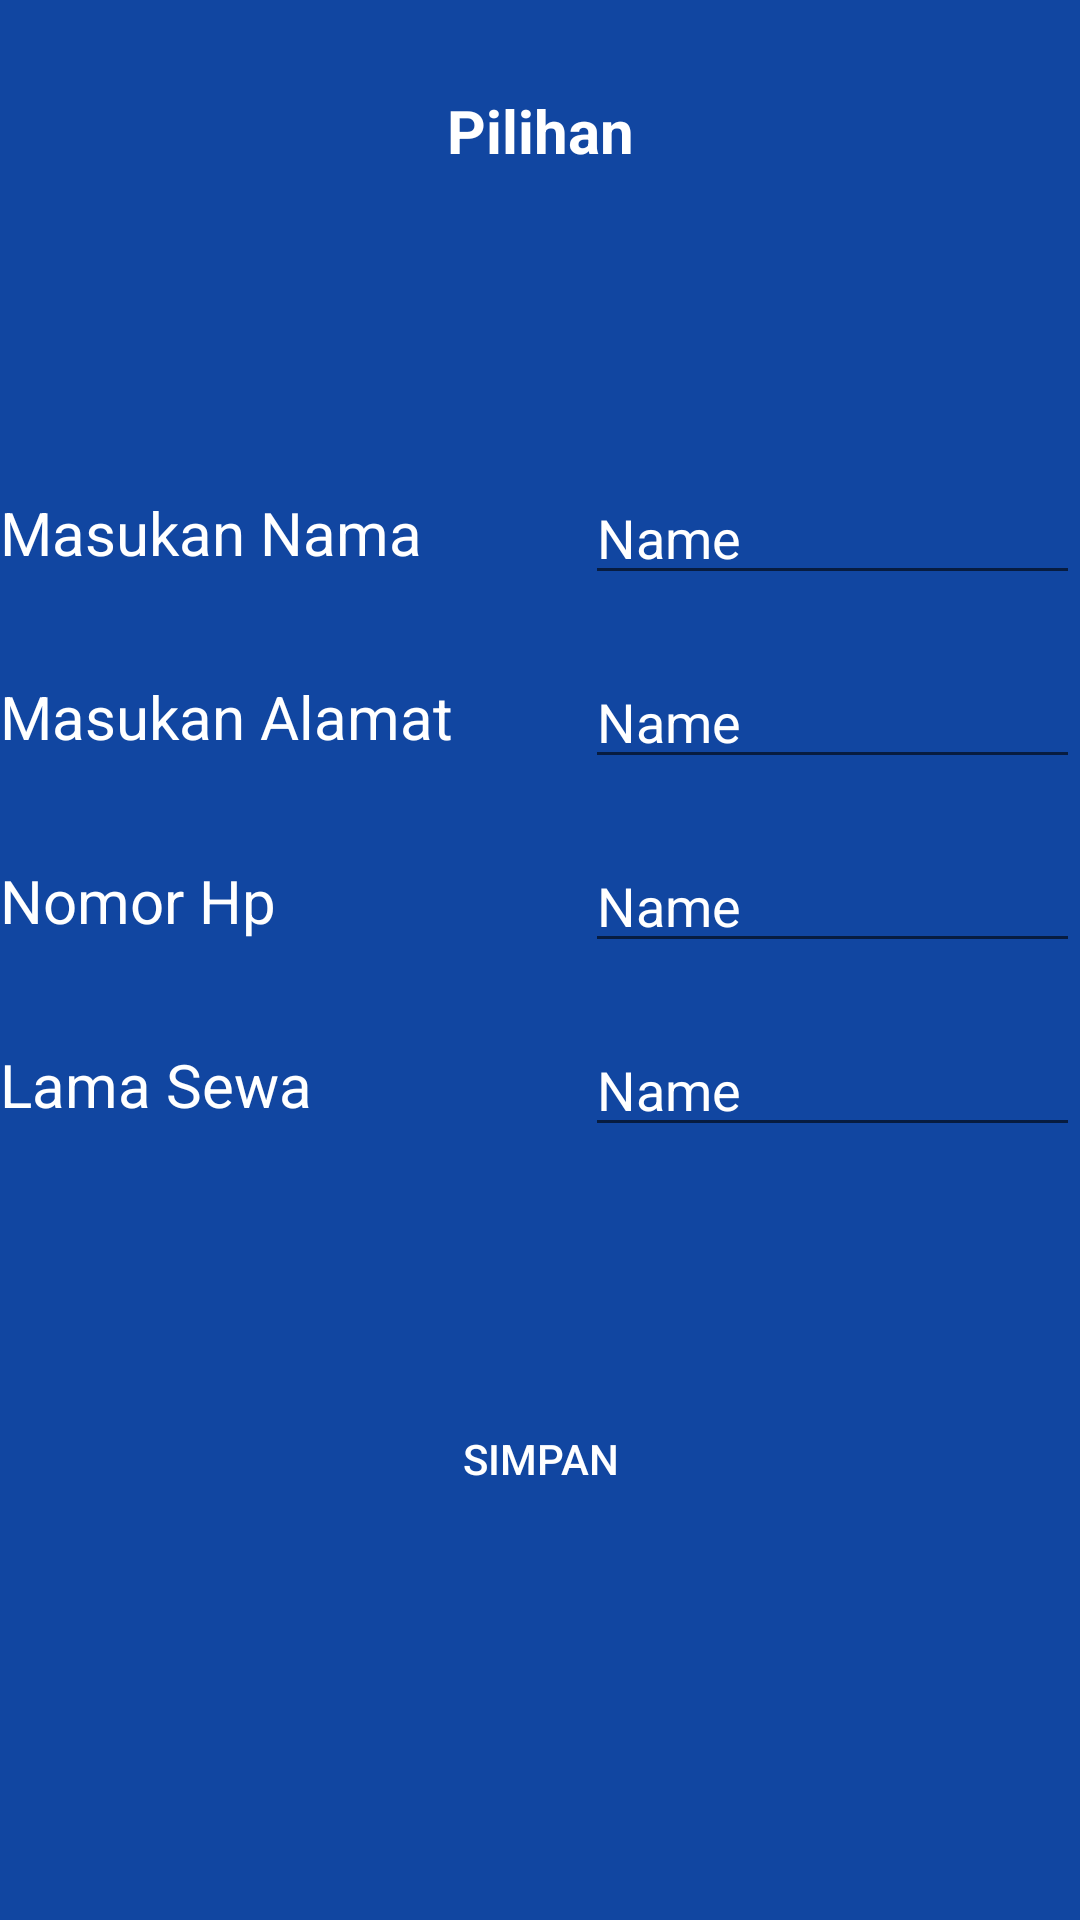

This screen was rendered from an Android layout file. Write that file and the resources it references.
<!-- AndroidManifest.xml: application theme Theme.Rentalll -->
<!-- res/layout/activity_isi_data.xml -->
<?xml version="1.0" encoding="utf-8"?>
<RelativeLayout xmlns:android="http://schemas.android.com/apk/res/android"
    xmlns:app="http://schemas.android.com/apk/res-auto"
    xmlns:tools="http://schemas.android.com/tools"
    android:layout_width="match_parent"
    android:layout_height="match_parent"
    android:background="@color/bg"
    tools:context=".Isi_data">


    <LinearLayout
        android:id="@+id/linearLayout"
        android:layout_width="match_parent"
        android:layout_height="match_parent"
        android:orientation="vertical"
        app:layout_constraintBottom_toBottomOf="parent"
        app:layout_constraintEnd_toEndOf="parent"
        app:layout_constraintStart_toStartOf="parent"
        app:layout_constraintTop_toTopOf="parent">


        <TextView
            android:id="@+id/pilihan"
            android:layout_width="match_parent"
            android:layout_height="wrap_content"
            android:layout_marginTop="30dp"
            android:gravity="center"
            android:text="Pilihan"
            android:textColor="@color/white"
            android:textSize="20dp"
            android:textStyle="bold" />


        <LinearLayout
            android:layout_width="match_parent"
            android:layout_height="wrap_content"
            android:layout_marginTop="100dp"
            android:orientation="horizontal">

            <TextView
                android:layout_width="180dp"
                android:layout_height="match_parent"
                android:layout_marginRight="15dp"
                android:gravity="center_vertical"
                android:text="Masukan Nama"
                android:textColor="@color/white"
                android:textSize="20dp" />

            <EditText
                android:id="@+id/msNama"
                android:layout_width="wrap_content"
                android:layout_height="wrap_content"
                android:layout_weight="1"
                android:ems="10"
                android:inputType="textPersonName"
                android:text="Name"
                android:textColor="@color/white" />
        </LinearLayout>

        <LinearLayout
            android:layout_width="match_parent"
            android:layout_height="wrap_content"
            android:layout_marginTop="20dp"
            android:orientation="horizontal">

            <TextView
                android:layout_width="180dp"
                android:layout_height="match_parent"
                android:layout_marginRight="15dp"
                android:gravity="center_vertical"
                android:text="Masukan Alamat"
                android:textColor="@color/white"
                android:textSize="20dp"

                />

            <EditText
                android:id="@+id/msAlamat"
                android:layout_width="wrap_content"
                android:layout_height="wrap_content"
                android:layout_weight="1"
                android:ems="10"
                android:inputType="textPersonName"
                android:text="Name"
                android:textColor="@color/white" />
        </LinearLayout>

        <LinearLayout
            android:layout_width="match_parent"
            android:layout_height="wrap_content"
            android:layout_marginTop="20dp"
            android:orientation="horizontal">

            <TextView
                android:layout_width="180dp"
                android:layout_height="match_parent"
                android:layout_marginRight="15dp"
                android:gravity="center_vertical"
                android:text="Nomor Hp"
                android:textColor="@color/white"
                android:textSize="20dp" />

            <EditText
                android:id="@+id/msHp"
                android:layout_width="wrap_content"
                android:layout_height="wrap_content"
                android:layout_weight="1"
                android:ems="10"
                android:inputType="textPersonName"
                android:text="Name"
                android:textColor="@color/white" />
        </LinearLayout>

        <LinearLayout
            android:layout_width="match_parent"
            android:layout_height="wrap_content"
            android:layout_marginTop="20dp"
            android:orientation="horizontal">

            <TextView
                android:layout_width="180dp"
                android:layout_height="match_parent"
                android:layout_marginRight="15dp"
                android:gravity="center_vertical"
                android:text="Lama Sewa"
                android:textColor="@color/white"
                android:textSize="20dp" />

            <EditText
                android:id="@+id/msLama"
                android:layout_width="wrap_content"
                android:layout_height="wrap_content"
                android:layout_weight="1"
                android:ems="10"
                android:inputType="textPersonName"
                android:text="Name"
                android:textColor="@color/white" />
        </LinearLayout>

        <Button
            android:id="@+id/btnSimpan"
            android:layout_width="wrap_content"
            android:layout_height="wrap_content"
            android:layout_gravity="center"
            android:layout_marginTop="80dp"
            android:background="@drawable/rounded"
            android:text="Simpan"
            android:textColor="@color/white" />


    </LinearLayout>
</RelativeLayout>
<!-- resources referenced by this layout -->
<resources>
  <color name="bg">#1146A1</color>
  <color name="white">#FFFFFFFF</color>
  <style name="Theme.Rentalll" parent="Theme.MaterialComponents.DayNight.DarkActionBar">
          
          <item name="colorPrimary">@color/purple_500</item>
          <item name="colorPrimaryVariant">@color/purple_700</item>
          <item name="colorOnPrimary">@color/white</item>
          
          <item name="colorSecondary">@color/teal_200</item>
          <item name="colorSecondaryVariant">@color/teal_700</item>
          <item name="colorOnSecondary">@color/black</item>
          
          <item name="android:statusBarColor" tools:targetApi="l">?attr/colorPrimaryVariant</item>
          
      </style>
  <color name="purple_500">#FF6200EE</color>
  <color name="purple_700">#FF3700B3</color>
  <color name="teal_200">#FF03DAC5</color>
  <color name="teal_700">#FF018786</color>
  <color name="black">#FF000000</color>
</resources>
